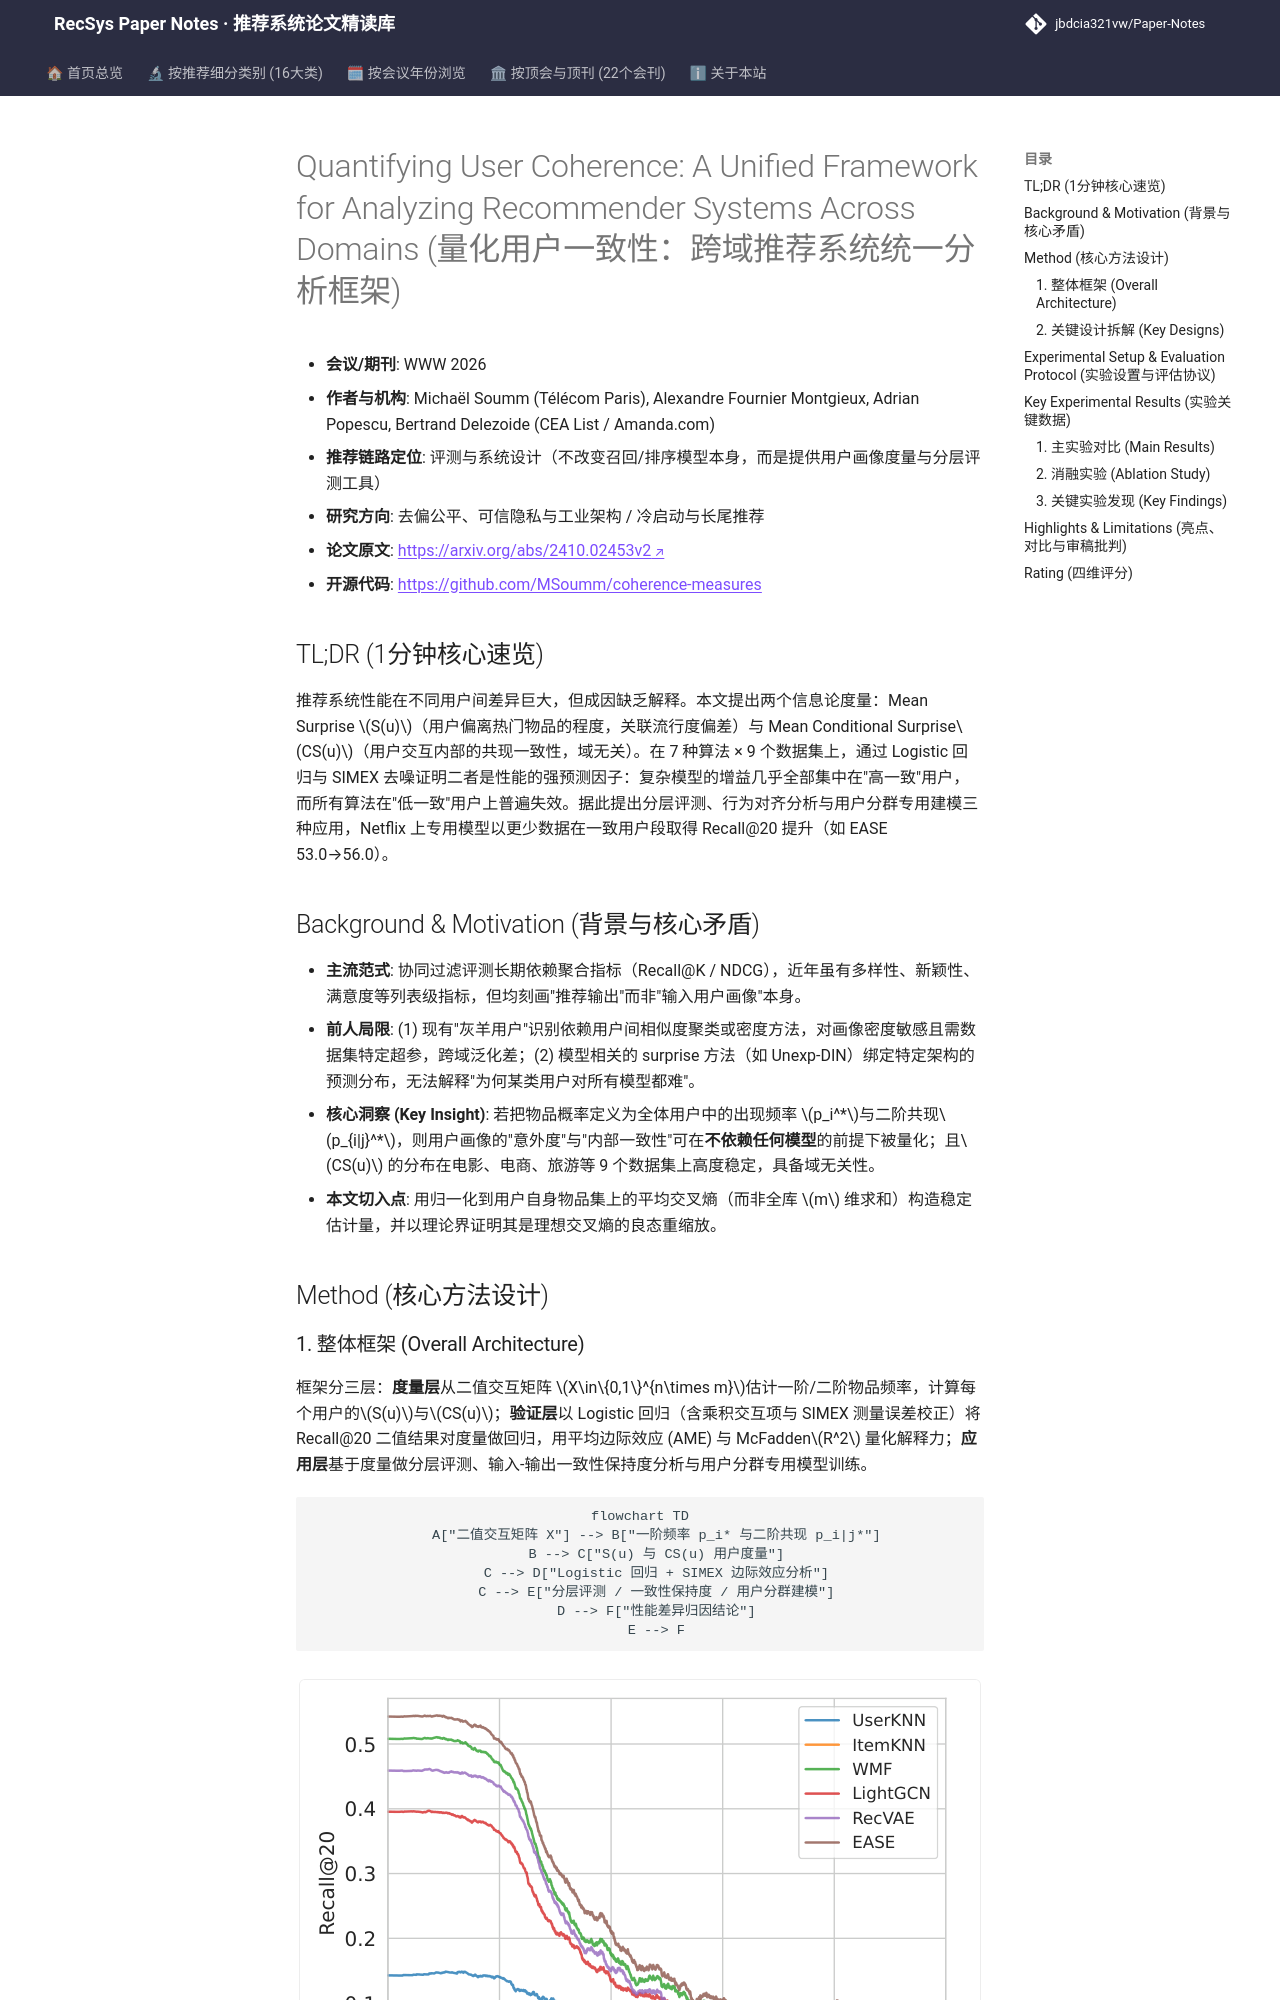

repository: jbdcia321vw/Paper-Notes · page: venues/WWW/2026/debias_fairness_industrial/quantifying_user_coherence_a_unified_framework_for_analyzing_recommender_sy/index.html · generator: mkdocs

---
title: "[Paper Note] Quantifying User Coherence: A Unified Framework for Analyzing Recommender Systems Across Domains"
description: "[WWW 2026][去偏公平与工业架构] 提出 Mean Surprise 与 Mean Conditional Surprise 两个信息论度量刻画用户画像一致性，揭示复杂模型增益集中于高一致用户，并支撑分层评测与用户分群建模。"
tags:
  - WWW 2026
  - 去偏公平、可信隐私与工业架构
  - 评测与系统设计
  - 用户一致性度量
  - 分层评测
date: 2026-11-12
venue: WWW
year: 2026
paper_url: "https://arxiv.org/abs/2410.02453"
code_url: "https://github.com/MSoumm/coherence-measures"
categories:
  - debias_fairness_industrial
  - cold_start_rec
---

# Quantifying User Coherence: A Unified Framework for Analyzing Recommender Systems Across Domains (量化用户一致性：跨域推荐系统统一分析框架)

- **会议/期刊**: WWW 2026
- **作者与机构**: Michaël Soumm (Télécom Paris), Alexandre Fournier Montgieux, Adrian Popescu, Bertrand Delezoide (CEA List / Amanda.com)
- **推荐链路定位**: 评测与系统设计（不改变召回/排序模型本身，而是提供用户画像度量与分层评测工具）
- **研究方向**: 去偏公平、可信隐私与工业架构 / 冷启动与长尾推荐
- **论文原文**: [https://arxiv.org/abs/2410.02453v2](https://arxiv.org/abs/2410.02453v2)
- **开源代码**: [https://github.com/MSoumm/coherence-measures](https://github.com/MSoumm/coherence-measures)

## TL;DR (1分钟核心速览)

推荐系统性能在不同用户间差异巨大，但成因缺乏解释。本文提出两个信息论度量：Mean Surprise $S(u)$（用户偏离热门物品的程度，关联流行度偏差）与 Mean Conditional Surprise$CS(u)$（用户交互内部的共现一致性，域无关）。在 7 种算法 × 9 个数据集上，通过 Logistic 回归与 SIMEX 去噪证明二者是性能的强预测因子：复杂模型的增益几乎全部集中在"高一致"用户，而所有算法在"低一致"用户上普遍失效。据此提出分层评测、行为对齐分析与用户分群专用建模三种应用，Netflix 上专用模型以更少数据在一致用户段取得 Recall@20 提升（如 EASE 53.0→56.0）。

## Background & Motivation (背景与核心矛盾)

- **主流范式**: 协同过滤评测长期依赖聚合指标（Recall@K / NDCG），近年虽有多样性、新颖性、满意度等列表级指标，但均刻画"推荐输出"而非"输入用户画像"本身。
- **前人局限**: (1) 现有"灰羊用户"识别依赖用户间相似度聚类或密度方法，对画像密度敏感且需数据集特定超参，跨域泛化差；(2) 模型相关的 surprise 方法（如 Unexp-DIN）绑定特定架构的预测分布，无法解释"为何某类用户对所有模型都难"。
- **核心洞察 (Key Insight)**: 若把物品概率定义为全体用户中的出现频率 $p_i^*$与二阶共现$p_{i|j}^*$，则用户画像的"意外度"与"内部一致性"可在**不依赖任何模型**的前提下被量化；且$CS(u)$ 的分布在电影、电商、旅游等 9 个数据集上高度稳定，具备域无关性。
- **本文切入点**: 用归一化到用户自身物品集上的平均交叉熵（而非全库 $m$ 维求和）构造稳定估计量，并以理论界证明其是理想交叉熵的良态重缩放。

## Method (核心方法设计)
